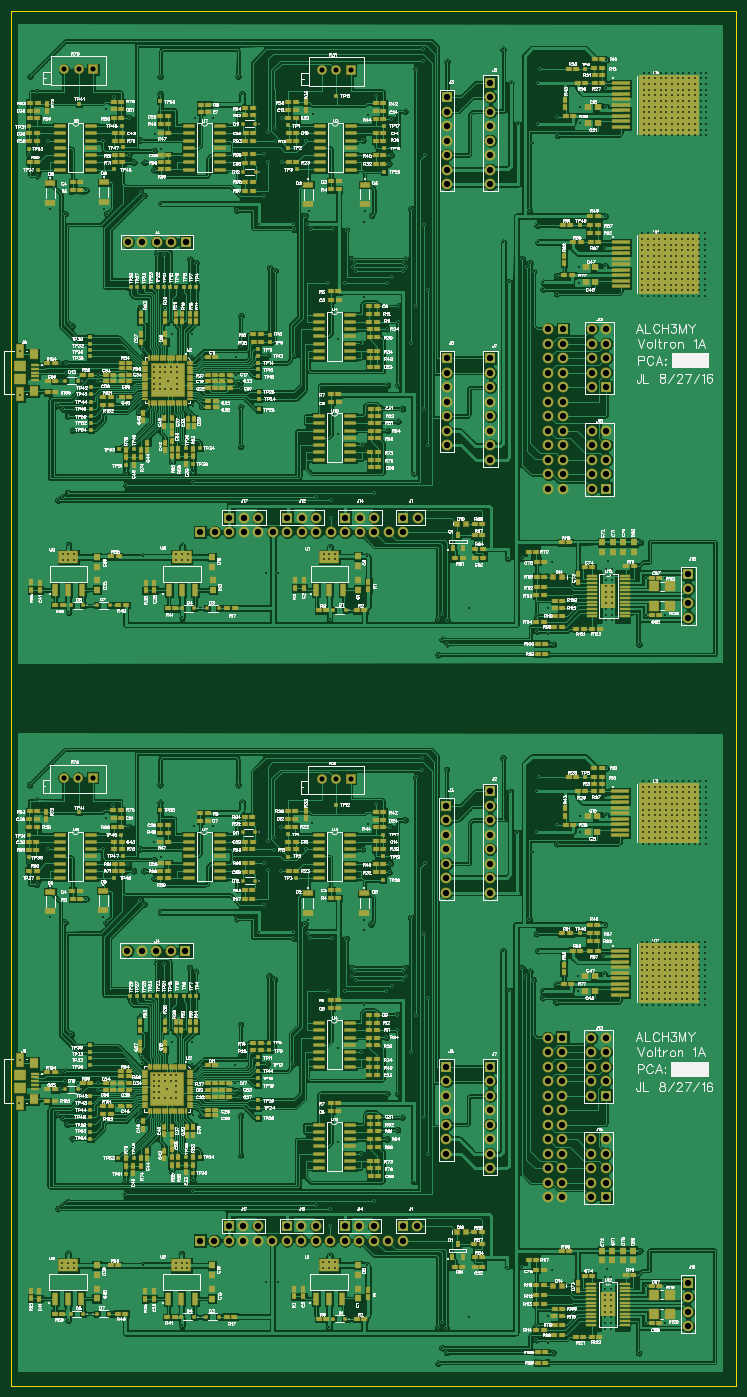
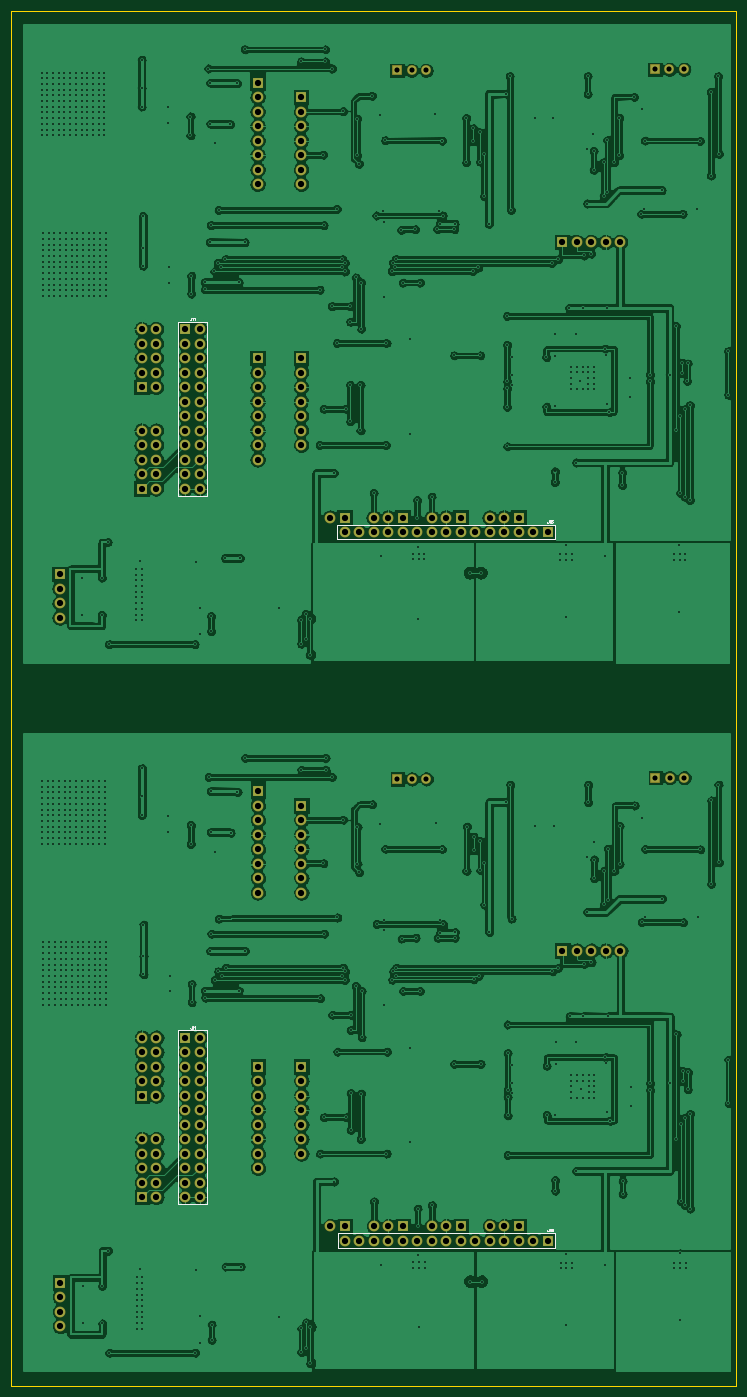
Circuit board: 9 layer files. Board 127.0 x 240.7 mm.
- outline: BoardOutline.gbr (199 bytes)
- bottom_copper: Bottom.gbr (239579 bytes)
- bottom_mask: BottomMask.gbr (3329 bytes)
- bottom_silk: BottomSilk.gbr (2028 bytes)
- drill: Through.drl (23319 bytes)
- top_copper: Top.gbr (293036 bytes)
- top_mask: TopMask.gbr (22449 bytes)
- paste: TopPaste.gbr (19219 bytes)
- top_silk: TopSilk.gbr (346441 bytes)

=== outline: BoardOutline.gbr ===
G04 DipTrace 2.4.0.2*
%INBoardOutline.gbr*%
%MOMM*%
%ADD11C,0.14*%
%FSLAX53Y53*%
G04*
G71*
G90*
G75*
G01*
%LNBoardOutline*%
%LPD*%
X3333Y212000D2*
D11*
Y-28733D1*
X130333D1*
Y212000D1*
X3333D1*
M02*

=== bottom_copper: Bottom.gbr (239579 bytes, source omitted) ===
=== bottom_mask: BottomMask.gbr ===
G04 DipTrace 2.4.0.2*
%INBottomMask.gbr*%
%MOMM*%
%ADD81C,1.704*%
%ADD83R,1.704X1.704*%
%ADD95C,1.904*%
%ADD97R,1.904X1.904*%
%FSLAX53Y53*%
G04*
G71*
G90*
G75*
G01*
%LNBotMask*%
%LPD*%
D97*
X71976Y123318D3*
D95*
X74516D3*
D97*
X87216Y199518D3*
D95*
Y196978D3*
Y194438D3*
Y191898D3*
Y189358D3*
Y186818D3*
Y184278D3*
Y181738D3*
D97*
X79596Y196978D3*
D95*
Y194438D3*
Y191898D3*
Y189358D3*
Y186818D3*
Y184278D3*
Y181738D3*
D97*
X33876Y171578D3*
D95*
X31336D3*
X28796D3*
X26256D3*
X23716D3*
D97*
X87216Y151258D3*
D95*
Y148718D3*
Y146178D3*
Y143638D3*
Y141098D3*
Y138558D3*
Y136018D3*
Y133478D3*
D97*
X79596Y151258D3*
D95*
Y148718D3*
Y146178D3*
Y143638D3*
Y141098D3*
Y138558D3*
Y136018D3*
D97*
X99916Y156338D3*
D95*
X97376D3*
X99916Y153798D3*
X97376D3*
X99916Y151258D3*
X97376D3*
X99916Y148718D3*
X97376D3*
X99916Y146178D3*
X97376D3*
X99916Y143638D3*
X97376D3*
X99916Y141098D3*
X97376D3*
X99916Y138558D3*
X97376D3*
X99916Y136018D3*
X97376D3*
X99916Y133478D3*
X97376D3*
X99916Y130938D3*
X97376D3*
X99916Y128398D3*
X97376D3*
D97*
X51656Y123318D3*
D95*
X54196D3*
X56736D3*
D97*
X107536Y146178D3*
D95*
X104996D3*
X107536Y148718D3*
X104996D3*
X107536Y151258D3*
X104996D3*
X107536Y153798D3*
X104996D3*
X107536Y156338D3*
X104996D3*
D97*
X61816Y123318D3*
D95*
X64356D3*
X66896D3*
D97*
X107536Y128398D3*
D95*
X104996D3*
X107536Y130938D3*
X104996D3*
X107536Y133478D3*
X104996D3*
X107536Y136018D3*
X104996D3*
X107536Y138558D3*
X104996D3*
D97*
X36416Y120778D3*
D95*
X38956D3*
X41496D3*
X44036D3*
X46576D3*
X49116D3*
X51656D3*
X54196D3*
X56736D3*
X59276D3*
X61816D3*
X64356D3*
X66896D3*
X69436D3*
X71976D3*
D97*
X41496Y123318D3*
D95*
X44036D3*
X46576D3*
D97*
X121896Y113408D3*
D95*
Y110868D3*
Y108328D3*
Y105788D3*
D83*
X62786Y201648D3*
D81*
X60246D3*
X57706D3*
D83*
X17616Y201848D3*
D81*
X15076D3*
X12536D3*
D97*
X71913Y-793D3*
D95*
X74453D3*
D97*
X87153Y75407D3*
D95*
Y72867D3*
Y70327D3*
Y67787D3*
Y65247D3*
Y62707D3*
Y60167D3*
Y57627D3*
D97*
X79533Y72867D3*
D95*
Y70327D3*
Y67787D3*
Y65247D3*
Y62707D3*
Y60167D3*
Y57627D3*
D97*
X33813Y47467D3*
D95*
X31273D3*
X28733D3*
X26193D3*
X23653D3*
D97*
X87153Y27147D3*
D95*
Y24607D3*
Y22067D3*
Y19527D3*
Y16987D3*
Y14447D3*
Y11907D3*
Y9367D3*
D97*
X79533Y27147D3*
D95*
Y24607D3*
Y22067D3*
Y19527D3*
Y16987D3*
Y14447D3*
Y11907D3*
D97*
X99853Y32227D3*
D95*
X97313D3*
X99853Y29687D3*
X97313D3*
X99853Y27147D3*
X97313D3*
X99853Y24607D3*
X97313D3*
X99853Y22067D3*
X97313D3*
X99853Y19527D3*
X97313D3*
X99853Y16987D3*
X97313D3*
X99853Y14447D3*
X97313D3*
X99853Y11907D3*
X97313D3*
X99853Y9367D3*
X97313D3*
X99853Y6827D3*
X97313D3*
X99853Y4287D3*
X97313D3*
D97*
X51593Y-793D3*
D95*
X54133D3*
X56673D3*
D97*
X107473Y22067D3*
D95*
X104933D3*
X107473Y24607D3*
X104933D3*
X107473Y27147D3*
X104933D3*
X107473Y29687D3*
X104933D3*
X107473Y32227D3*
X104933D3*
D97*
X61753Y-793D3*
D95*
X64293D3*
X66833D3*
D97*
X107473Y4287D3*
D95*
X104933D3*
X107473Y6827D3*
X104933D3*
X107473Y9367D3*
X104933D3*
X107473Y11907D3*
X104933D3*
X107473Y14447D3*
X104933D3*
D97*
X36353Y-3333D3*
D95*
X38893D3*
X41433D3*
X43973D3*
X46513D3*
X49053D3*
X51593D3*
X54133D3*
X56673D3*
X59213D3*
X61753D3*
X64293D3*
X66833D3*
X69373D3*
X71913D3*
D97*
X41433Y-793D3*
D95*
X43973D3*
X46513D3*
D97*
X121833Y-10703D3*
D95*
Y-13243D3*
Y-15783D3*
Y-18323D3*
D83*
X62723Y77537D3*
D81*
X60183D3*
X57643D3*
D83*
X17553Y77737D3*
D81*
X15013D3*
X12473D3*
M02*

=== bottom_silk: BottomSilk.gbr ===
G04 DipTrace 2.4.0.2*
%INBottomSilk.gbr*%
%MOMM*%
%ADD10C,0.25*%
%ADD12C,0.076*%
%FSLAX53Y53*%
G04*
G71*
G90*
G75*
G01*
%LNBotSilk*%
%LPD*%
X96106Y157608D2*
D10*
X101186D1*
Y127128D1*
X96106D1*
Y157608D1*
X35147Y119508D2*
X73244D1*
Y122048D1*
X35147D1*
Y119508D1*
X96043Y33497D2*
X101123D1*
Y3017D1*
X96043D1*
Y33497D1*
X35085Y-4603D2*
X73182D1*
Y-2063D1*
X35085D1*
Y-4603D1*
X98803Y158352D2*
D12*
Y157963D1*
X98827Y157890D1*
X98852Y157866D1*
X98900Y157842D1*
X98949D1*
X98997Y157866D1*
X99021Y157890D1*
X99046Y157963D1*
Y158012D1*
X98646Y158254D2*
X98597Y158279D1*
X98524Y158351D1*
Y157842D1*
X98367Y158254D2*
X98318Y158279D1*
X98245Y158351D1*
Y157842D1*
X36250Y122892D2*
Y122503D1*
X36274Y122430D1*
X36298Y122406D1*
X36347Y122382D1*
X36396D1*
X36444Y122406D1*
X36468Y122430D1*
X36493Y122503D1*
Y122552D1*
X36093Y122794D2*
X36044Y122819D1*
X35971Y122891D1*
Y122382D1*
X35523Y122819D2*
X35547Y122867D1*
X35620Y122891D1*
X35668D1*
X35741Y122867D1*
X35790Y122794D1*
X35814Y122673D1*
Y122552D1*
X35790Y122455D1*
X35741Y122406D1*
X35668Y122382D1*
X35644D1*
X35571Y122406D1*
X35523Y122455D1*
X35498Y122528D1*
Y122552D1*
X35523Y122625D1*
X35571Y122673D1*
X35644Y122697D1*
X35668D1*
X35741Y122673D1*
X35790Y122625D1*
X35814Y122552D1*
X98740Y34241D2*
Y33852D1*
X98765Y33779D1*
X98789Y33755D1*
X98838Y33730D1*
X98886D1*
X98935Y33755D1*
X98959Y33779D1*
X98984Y33852D1*
Y33900D1*
X98584Y34143D2*
X98535Y34168D1*
X98462Y34240D1*
Y33730D1*
X98305Y34143D2*
X98256Y34168D1*
X98183Y34240D1*
Y33730D1*
X36187Y-1219D2*
Y-1608D1*
X36211Y-1681D1*
X36236Y-1705D1*
X36284Y-1730D1*
X36333D1*
X36382Y-1705D1*
X36406Y-1681D1*
X36430Y-1608D1*
Y-1560D1*
X36030Y-1317D2*
X35982Y-1292D1*
X35909Y-1220D1*
Y-1730D1*
X35460Y-1292D2*
X35484Y-1244D1*
X35557Y-1220D1*
X35606D1*
X35679Y-1244D1*
X35728Y-1317D1*
X35752Y-1438D1*
Y-1560D1*
X35728Y-1657D1*
X35679Y-1706D1*
X35606Y-1730D1*
X35582D1*
X35509Y-1706D1*
X35460Y-1657D1*
X35436Y-1584D1*
Y-1560D1*
X35460Y-1487D1*
X35509Y-1438D1*
X35582Y-1414D1*
X35606D1*
X35679Y-1438D1*
X35728Y-1487D1*
X35752Y-1560D1*
M02*

=== drill: Through.drl (23319 bytes, source withheld) ===
=== top_copper: Top.gbr (293036 bytes, source omitted) ===
=== top_mask: TopMask.gbr (22449 bytes, source omitted) ===
=== paste: TopPaste.gbr (19219 bytes, source omitted) ===
=== top_silk: TopSilk.gbr (346441 bytes, source omitted) ===
